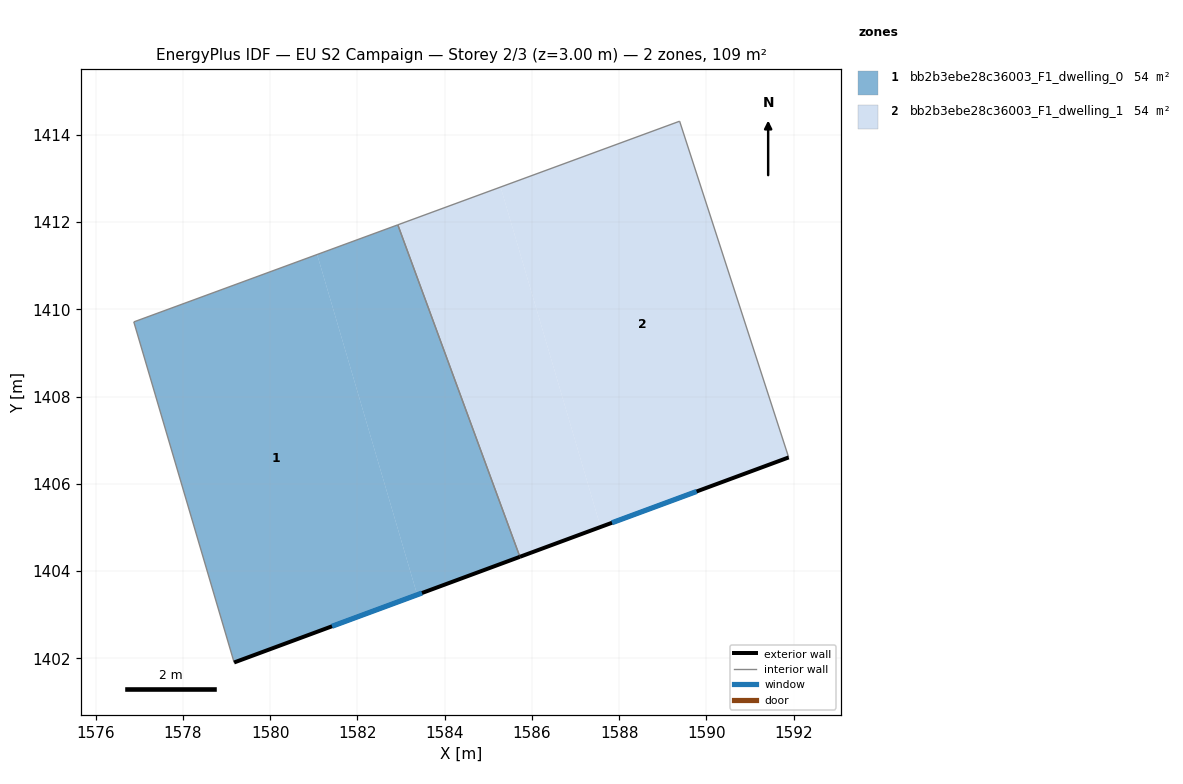
=== STOREY PLAN SPEC (per zone: floor XY polygon, exterior-wall plan segments, windows/doors) ===
zone 1: bb2b3ebe28c36003_F1_dwelling_0  (54.5 m²)
  floor: (1581.08, 1411.26) (1583.37, 1403.46) (1579.18, 1401.91) (1576.88, 1409.71)
  floor: (1582.93, 1411.94) (1585.73, 1404.33) (1583.37, 1403.46) (1581.08, 1411.26)
  exterior wall: (1579.18, 1401.91) – (1585.73, 1404.33)  [7.0 m]
    window: (1581.42, 1402.74) – (1583.48, 1403.50)  [2.1 m²]
  interior walls: 3
zone 2: bb2b3ebe28c36003_F1_dwelling_1  (54.5 m²)
  floor: (1589.39, 1414.31) (1591.89, 1406.61) (1587.57, 1405.01) (1585.28, 1412.80)
  floor: (1585.28, 1412.80) (1587.57, 1405.01) (1585.73, 1404.33) (1582.93, 1411.94)
  exterior wall: (1585.73, 1404.33) – (1591.89, 1406.61)  [6.6 m]
    window: (1587.84, 1405.11) – (1589.78, 1405.83)  [2.0 m²]
  interior walls: 3

=== DERIVED (storey summary) ===
Building: EU S2 Campaign
Storey: 2 of 3  (floor level z = 3.00 m)
Storey gross floor area: 109.0 m²
Zones on this storey: 2
  - bb2b3ebe28c36003_F1_dwelling_0: floor 54.5 m²; exterior wall 7.0 m (21.0 m²); 1 window(s) 2.1 m²; WWR 9.9%
  - bb2b3ebe28c36003_F1_dwelling_1: floor 54.5 m²; exterior wall 6.6 m (19.7 m²); 1 window(s) 2.0 m²; WWR 9.9%
Zone adjacency (shared interzone walls):
  - bb2b3ebe28c36003_F1_dwelling_0 ↔ bb2b3ebe28c36003_F1_dwelling_1